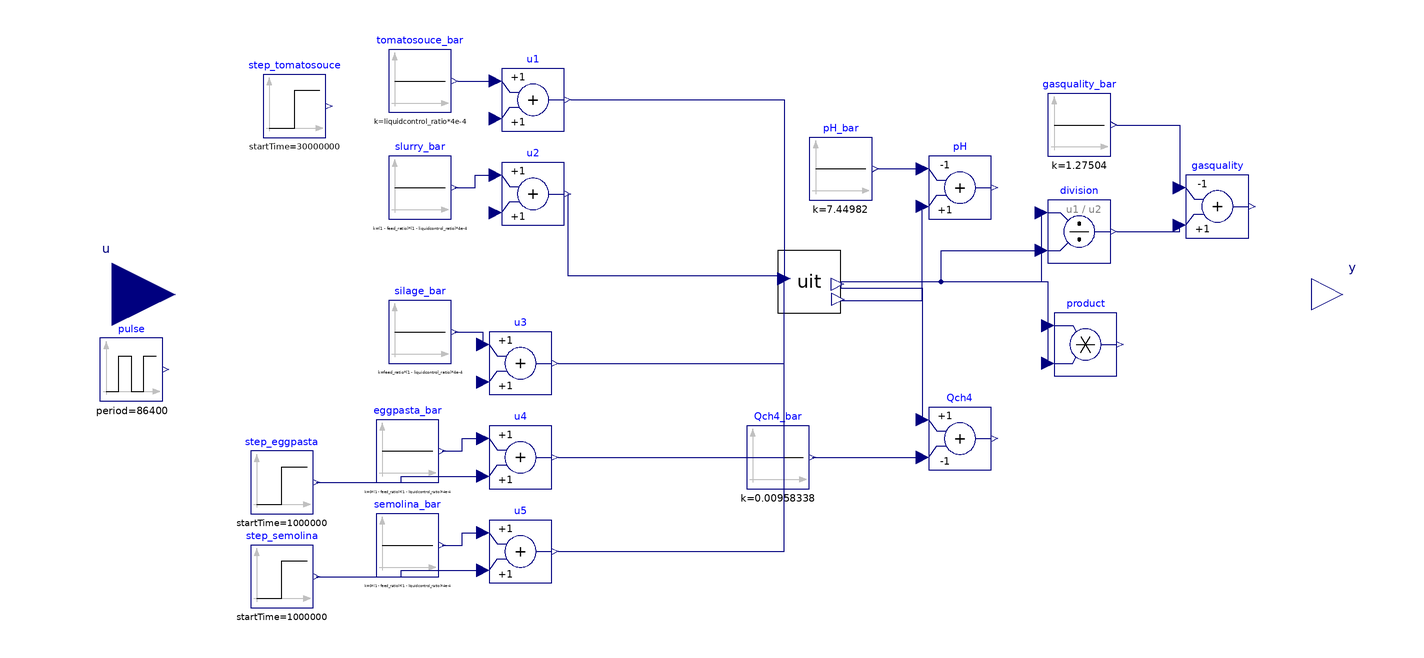

The Modelica model whose source follows is shown above as a component diagram (icons at their Placement, wires along their Line points).

model UIT_OL
    //Do not run this model. "feed_ratio" and "liquidcontrol_ratio" have to be specified in upper level. Default=0.
    //Test 24/10 to check impact of no lipids in tomato composition (CampoLargo vs datterino Esselunga composition)
    parameter Real feed_ratio = 0.12;
    parameter Real liquidcontrol_ratio = 0.1;
    parameter Integer m = 0 + 1;
    parameter Integer n = 1 + 1;
    parameter Integer m2 = 1 + 1;
    parameter Integer n2 = 2 + 1;
    parameter Real beta[m] = {0.001162};
    parameter Real alpha[n] = {1, 1.149e-5};
    parameter Real beta2[m2] = {-0.004507, 1.624e-9};
    parameter Real alpha2[n2] = {1, 7.841e-5, 2.246e-11};
    //Real ISE(start = 0, fixed = true);
    //Real ISE_dig(start = 0, fixed = true);
    //Reactor model - system
    UIT uit(digester.X_su_start = 2.15848, digester.X_aa_start = 0.596949, digester.X_fa_start = 0.304025, digester.X_c4_start = 0.439858, digester.X_pro_start = 0.266651, digester.X_ac_start = 1.23709, digester.X_h2_start = 0.548733, digester.X_c_start = 0, digester.X_i_start = 29.5283, digester.X_ch_start = {0.794862, 0.819973, 7.29863}, digester.X_pr_start = {0.208158, 1.03765}, digester.X_li_start = 0.948451, digester.X_p_start = 0.4147, digester.S_i_start = 0.103675, digester.S_su_start = 0.0311722, digester.S_aa_start = 0.0330603, digester.S_fa_start = 0.0598118, digester.S_va_start = 0.00520717, digester.S_bu_start = 0.00881336, digester.S_pro_start = 0.0692453, digester.S_ac_start = 0.0932201, digester.S_h2_start = 8.65904e-07, digester.S_ch4_start = 0.315594, digester.S_ic_start = 0.2406, digester.S_in_start = 0.137783, digester.S_ip_start = 0.00550002, digester.S_cat_start = 0.125265, digester.S_ca_start = 3.794e-05, digester.S_mg_start = 6.27865e-05, digester.S_an_start = 0.01784, digester.ash_start = 13.1819, digester.X_lig_start = 12.5955, digester.S_gas_h2_start = 6.03452e-06, digester.S_gas_ch4_start = 1.30508, digester.S_gas_co2_start = 0.0159933, digester.S_gas_nh3_start = 2.70213e-06, digester.X_acp_start = 1.58199e-11, digester.X_stru_start = 0.0108936, digester.X_ccm_start = 0.00583506, digester.X_mag_start = 2.30097e-09, limPID.xi_start = 0.0264535) annotation(
      Placement(visible = true, transformation(origin = {44, 4}, extent = {{-10, -10}, {10, 10}}, rotation = 0)));
    //Inputs
    //u_bar
    Modelica.Blocks.Sources.Constant slurry_bar(k = (1 - feed_ratio)*(1 - liquidcontrol_ratio)*4e-4) annotation(
      Placement(visible = true, transformation(origin = {-80, 34}, extent = {{-10, -10}, {10, 10}}, rotation = 0)));
    Modelica.Blocks.Sources.Constant silage_bar(k = feed_ratio*(1 - liquidcontrol_ratio)*4e-4) annotation(
      Placement(visible = true, transformation(origin = {-80, -12}, extent = {{-10, -10}, {10, 10}}, rotation = 0)));
    Modelica.Blocks.Sources.Constant tomatosouce_bar(k = liquidcontrol_ratio*4e-4) annotation(
      Placement(visible = true, transformation(origin = {-80, 68}, extent = {{-10, -10}, {10, 10}}, rotation = 0)));
    Modelica.Blocks.Sources.Constant eggpasta_bar(k = 0*(1 - feed_ratio)*(1 - liquidcontrol_ratio)*4e-4) annotation(
      Placement(visible = true, transformation(origin = {-84, -50}, extent = {{-10, -10}, {10, 10}}, rotation = 0)));
    Modelica.Blocks.Sources.Constant semolina_bar(k = 0*(1 - feed_ratio)*(1 - liquidcontrol_ratio)*4e-4) annotation(
      Placement(visible = true, transformation(origin = {-84, -80}, extent = {{-10, -10}, {10, 10}}, rotation = 0)));
    //u
    //Steps
    //    Modelica.Blocks.Sources.Step step_slurry(height = 0.0*(1 - feed_ratio)*(1 - liquidcontrol_ratio)*4e-4, offset = 0, startTime(displayUnit = "Ms") = 1000000) annotation(
    //      Placement(visible = true, transformation(origin = {-120, 24}, extent = {{-10, -10}, {10, 10}}, rotation = 0)));
      replaceable Modelica.Blocks.Sources.Step step_tomatosouce(height = 0.1*liquidcontrol_ratio*4e-4, offset = 0, startTime(displayUnit = "Ms") = 30000000) annotation(
        Placement(visible = true, transformation(origin = {-120, 60}, extent = {{-10, -10}, {10, 10}}, rotation = 0)));
    Modelica.Blocks.Sources.Step step_semolina(height = 0.0*feed_ratio*(1 - liquidcontrol_ratio)*4e-4, offset = 0, startTime(displayUnit = "Ms") = 1000000) annotation(
      Placement(visible = true, transformation(origin = {-124, -90}, extent = {{-10, -10}, {10, 10}}, rotation = 0)));
    Modelica.Blocks.Sources.Step step_eggpasta(height = 0.0*feed_ratio*(1 - liquidcontrol_ratio)*4e-4, offset = 0, startTime(displayUnit = "Ms") = 1000000) annotation(
      Placement(visible = true, transformation(origin = {-124, -60}, extent = {{-10, -10}, {10, 10}}, rotation = 0)));
    //Impulses
    //  Modelica.Blocks.Sources.Pulse step_slurry(amplitude = -0*(1 - feed_ratio)*(1 - liquidcontrol_ratio)*4e-4, nperiod = 1, period(displayUnit = "s") = 86400, startTime(displayUnit = "Ms") = 1000000, width = 3600/86400*100) annotation(
    //    Placement(visible = true, transformation(origin = {-120, 24}, extent = {{-10, -10}, {10, 10}}, rotation = 0)));
    //  Modelica.Blocks.Sources.Pulse step_semolina(amplitude = 86400/300*feed_ratio*(1 - liquidcontrol_ratio)*4e-4, nperiod = 1, period(displayUnit = "s") = 86400, startTime(displayUnit = "Ms") = 1000000, width = 300/86400*100) annotation(
    //    Placement(visible = true, transformation(origin = {-124, -90}, extent = {{-10, -10}, {10, 10}}, rotation = 0)));
    //  Modelica.Blocks.Sources.Pulse step_eggpasta(amplitude = 0*86400/300*feed_ratio*(1 - liquidcontrol_ratio)*4e-4, nperiod = 1, period(displayUnit = "s") = 86400, startTime(displayUnit = "Ms") = 1000000, width = 300/86400*100) annotation(
    //    Placement(visible = true, transformation(origin = {-124, -60}, extent = {{-10, -10}, {10, 10}}, rotation = 0)));
    //Others
    //  Modelica.Blocks.Sources.SawTooth sawTooth(amplitude=5*2*liquidcontrol_ratio*4e-4, nperiod = -1, period(displayUnit = "s") = 86400, startTime(displayUnit = "Ms") = 1000000)  annotation(
    //    Placement(visible = true, transformation(origin = {-174, 60}, extent = {{-10, -10}, {10, 10}}, rotation = 0)));
    Modelica.Blocks.Sources.Pulse pulse(amplitude = 86400/300*feed_ratio*(1 - liquidcontrol_ratio)*4e-4, nperiod = -1, offset = -feed_ratio*(1 - liquidcontrol_ratio)*4e-4, period(displayUnit = "s") = 86400, startTime(displayUnit = "Ms") = 1000000, width = 300/86400*100) annotation(
      Placement(visible = true, transformation(origin = {-172, -24}, extent = {{-10, -10}, {10, 10}}, rotation = 0)));
    //
    Modelica.Blocks.Math.Add u3 annotation(
      Placement(visible = true, transformation(origin = {-48, -22}, extent = {{-10, -10}, {10, 10}}, rotation = 0)));
    Modelica.Blocks.Math.Add u2 annotation(
      Placement(visible = true, transformation(origin = {-44, 32}, extent = {{-10, -10}, {10, 10}}, rotation = 0)));
    Modelica.Blocks.Math.Add u1 annotation(
      Placement(visible = true, transformation(origin = {-44, 62}, extent = {{-10, -10}, {10, 10}}, rotation = 0)));
    Modelica.Blocks.Math.Add u4 annotation(
      Placement(visible = true, transformation(origin = {-48, -52}, extent = {{-10, -10}, {10, 10}}, rotation = 0)));
    Modelica.Blocks.Math.Add u5 annotation(
      Placement(visible = true, transformation(origin = {-48, -82}, extent = {{-10, -10}, {10, 10}}, rotation = 0)));
    //Outputs
    //y_bar
    Modelica.Blocks.Sources.Constant Qch4_bar(k = 0.00958338) annotation(
      Placement(visible = true, transformation(origin = {34, -52}, extent = {{-10, -10}, {10, 10}}, rotation = 0)));
    Modelica.Blocks.Sources.Constant pH_bar(k = 7.44982) annotation(
      Placement(visible = true, transformation(origin = {54, 40}, extent = {{-10, -10}, {10, 10}}, rotation = 0)));
    Modelica.Blocks.Sources.Constant gasquality_bar(k = 1.27504) annotation(
      Placement(visible = true, transformation(origin = {130, 54}, extent = {{-10, -10}, {10, 10}}, rotation = 0)));
    //y
    Modelica.Blocks.Math.Add pH(k1 = -1, k2 = +1) annotation(
      Placement(visible = true, transformation(origin = {92, 34}, extent = {{-10, -10}, {10, 10}}, rotation = 0)));
    Modelica.Blocks.Math.Add Qch4(k2 = -1) annotation(
      Placement(visible = true, transformation(origin = {92, -46}, extent = {{-10, -10}, {10, 10}}, rotation = 0)));
    Modelica.Blocks.Math.Product product annotation(
      Placement(visible = true, transformation(origin = {132, -16}, extent = {{-10, -10}, {10, 10}}, rotation = 0)));
    Modelica.Blocks.Math.Division division annotation(
      Placement(visible = true, transformation(origin = {130, 20}, extent = {{-10, -10}, {10, 10}}, rotation = 0)));
    Modelica.Blocks.Math.Add gasquality(k1 = -1) annotation(
      Placement(visible = true, transformation(origin = {174, 28}, extent = {{-10, -10}, {10, 10}}, rotation = 0)));
    //Additional interfaces to simply multiple CL analysis (es.continuous vs discrete vs impulse)
    Modelica.Blocks.Interfaces.RealInput u[2](each start = 0) annotation(
      Placement(visible = true, transformation(origin = {-178, 0}, extent = {{-20, -20}, {20, 20}}, rotation = 0), iconTransformation(origin = {-178, 0}, extent = {{-20, -20}, {20, 20}}, rotation = 0)));
    Modelica.Blocks.Interfaces.RealOutput y[2] annotation(
      Placement(visible = true, transformation(origin = {214, 0}, extent = {{-10, -10}, {10, 10}}, rotation = 0), iconTransformation(origin = {214, 0}, extent = {{-10, -10}, {10, 10}}, rotation = 0)));
    //Modelica.Blocks.Sources.Trapezoid trapezoid(amplitude = 0.3*2*feed_ratio*(1 - liquidcontrol_ratio)*4e-4,falling = 86400 - 3600*(14 + 8), nperiod = -1, period = 86400, rising = 3600*14, startTime(displayUnit = "Ms") = 1000000, width = 3600*8)  annotation(
    //    Placement(visible = true, transformation(origin = {-208, 52}, extent = {{-10, -10}, {10, 10}}, rotation = 0)));
  equation
//  der(ISE) = (Qch4.y - tf_gas.y)^2;
//  der(ISE_dig) = (add3.y - tf_dig.y)^2;
//Inputs
//u=u_i allows only OL simulations with constant input=start values
//To perform OL simulations neglect equations for u and directly specify u_i=whatever or in "Multiple_UIT_OL".
  //  u[1] = u1.u2;
  //  u[2] = u2.u2;
    u1.u2 = step_tomatosouce.y;
    u2.u2 = 0;
    u3.u2 = 0;
//  u3.u2 = if noEvent(time > 1e6 and time < 1e6 + 300) then 0*feed_ratio*(1 - liquidcontrol_ratio)*4e-4 else 0;
//  u3.u2 = if noEvent(time < 1e6) then 0 else pulse.y;
//Outputs
    y[1] = Qch4.y;
    y[2] = gasquality.y;
//
    connect(u2.y, uit.q[2]) annotation(
      Line(points = {{-33, 32}, {-33, 6}, {36, 6}}, color = {0, 0, 127}));
    connect(u3.y, uit.q[3]) annotation(
      Line(points = {{-36, -22}, {36, -22}, {36, 6}}, color = {0, 0, 127}));
    connect(uit.y_gas[4], Qch4.u1) annotation(
      Line(points = {{54, 4}, {54, 2}, {80, 2}, {80, -40}}, color = {0, 0, 127}));
    connect(Qch4_bar.y, Qch4.u2) annotation(
      Line(points = {{45, -52}, {80, -52}}, color = {0, 0, 127}));
//  connect(step_slurry.y, u2.u2) annotation(
//  Line(points = {{-109, 24}, {-82, 24}, {-82, 26}, {-56, 26}}, color = {0, 0, 127}));
    connect(pH_bar.y, pH.u1) annotation(
      Line(points = {{66, 40}, {80, 40}}, color = {0, 0, 127}));
    connect(uit.y_dig[1], pH.u2) annotation(
      Line(points = {{54, -2}, {80, -2}, {80, 28}}, color = {0, 0, 127}));
    connect(uit.y_gas[2], division.u1) annotation(
      Line(points = {{54, 4}, {118, 4}, {118, 26}}, color = {0, 0, 127}));
    connect(uit.y_gas[3], division.u2) annotation(
      Line(points = {{54, 4}, {86, 4}, {86, 14}, {118, 14}}, color = {0, 0, 127}));
    connect(uit.y_gas[1], product.u1) annotation(
      Line(points = {{54, 4}, {120, 4}, {120, -10}}, color = {0, 0, 127}));
    connect(uit.y_gas[3], product.u2) annotation(
      Line(points = {{54, 4}, {120, 4}, {120, -22}}, color = {0, 0, 127}));
    connect(gasquality_bar.y, gasquality.u1) annotation(
      Line(points = {{142, 54}, {162, 54}, {162, 34}}, color = {0, 0, 127}));
    connect(division.y, gasquality.u2) annotation(
      Line(points = {{142, 20}, {162, 20}, {162, 22}}, color = {0, 0, 127}));
    connect(u1.y, uit.q[1]) annotation(
      Line(points = {{-32, 62}, {36, 62}, {36, 6}}, color = {0, 0, 127}));
    connect(silage_bar.y, u3.u1) annotation(
      Line(points = {{-69, -12}, {-60, -12}, {-60, -16}}, color = {0, 0, 127}));
    connect(slurry_bar.y, u2.u1) annotation(
      Line(points = {{-69, 34}, {-62.5, 34}, {-62.5, 38}, {-56, 38}}, color = {0, 0, 127}));
    connect(tomatosouce_bar.y, u1.u1) annotation(
      Line(points = {{-68, 68}, {-56, 68}}, color = {0, 0, 127}));
    connect(eggpasta_bar.y, u4.u1) annotation(
      Line(points = {{-73, -50}, {-66.5, -50}, {-66.5, -46}, {-60, -46}}, color = {0, 0, 127}));
    connect(step_eggpasta.y, u4.u2) annotation(
      Line(points = {{-113, -60}, {-86, -60}, {-86, -58}, {-60, -58}}, color = {0, 0, 127}));
    connect(semolina_bar.y, u5.u1) annotation(
      Line(points = {{-73, -80}, {-66.5, -80}, {-66.5, -76}, {-60, -76}}, color = {0, 0, 127}));
    connect(step_semolina.y, u5.u2) annotation(
      Line(points = {{-113, -90}, {-86, -90}, {-86, -88}, {-60, -88}}, color = {0, 0, 127}));
    connect(u4.y, uit.q[4]) annotation(
      Line(points = {{-36, -52}, {36, -52}, {36, 6}}, color = {0, 0, 127}));
    connect(u5.y, uit.q[5]) annotation(
      Line(points = {{-36, -82}, {36, -82}, {36, 6}}, color = {0, 0, 127}));
//  connect(step_tomatosouce.y, u1.u2) annotation(
//    Line(points = {{-108, 60}, {-56, 60}, {-56, 56}}, color = {0, 0, 127}));
    annotation(
      experiment(StartTime = 0, StopTime = 7.776e+07, Tolerance = 1e-06, Interval = 36000),
      __OpenModelica_commandLineOptions = "--matchingAlgorithm=PFPlusExt --indexReductionMethod=dynamicStateSelection -d=initialization,NLSanalyticJacobian --std=latest ",
      __OpenModelica_simulationFlags(lv = "LOG_STATS", s = "dassl", variableFilter = ".*"),
      Diagram(coordinateSystem(extent = {{-100, -100}, {100, 100}})));
  end UIT_OL;